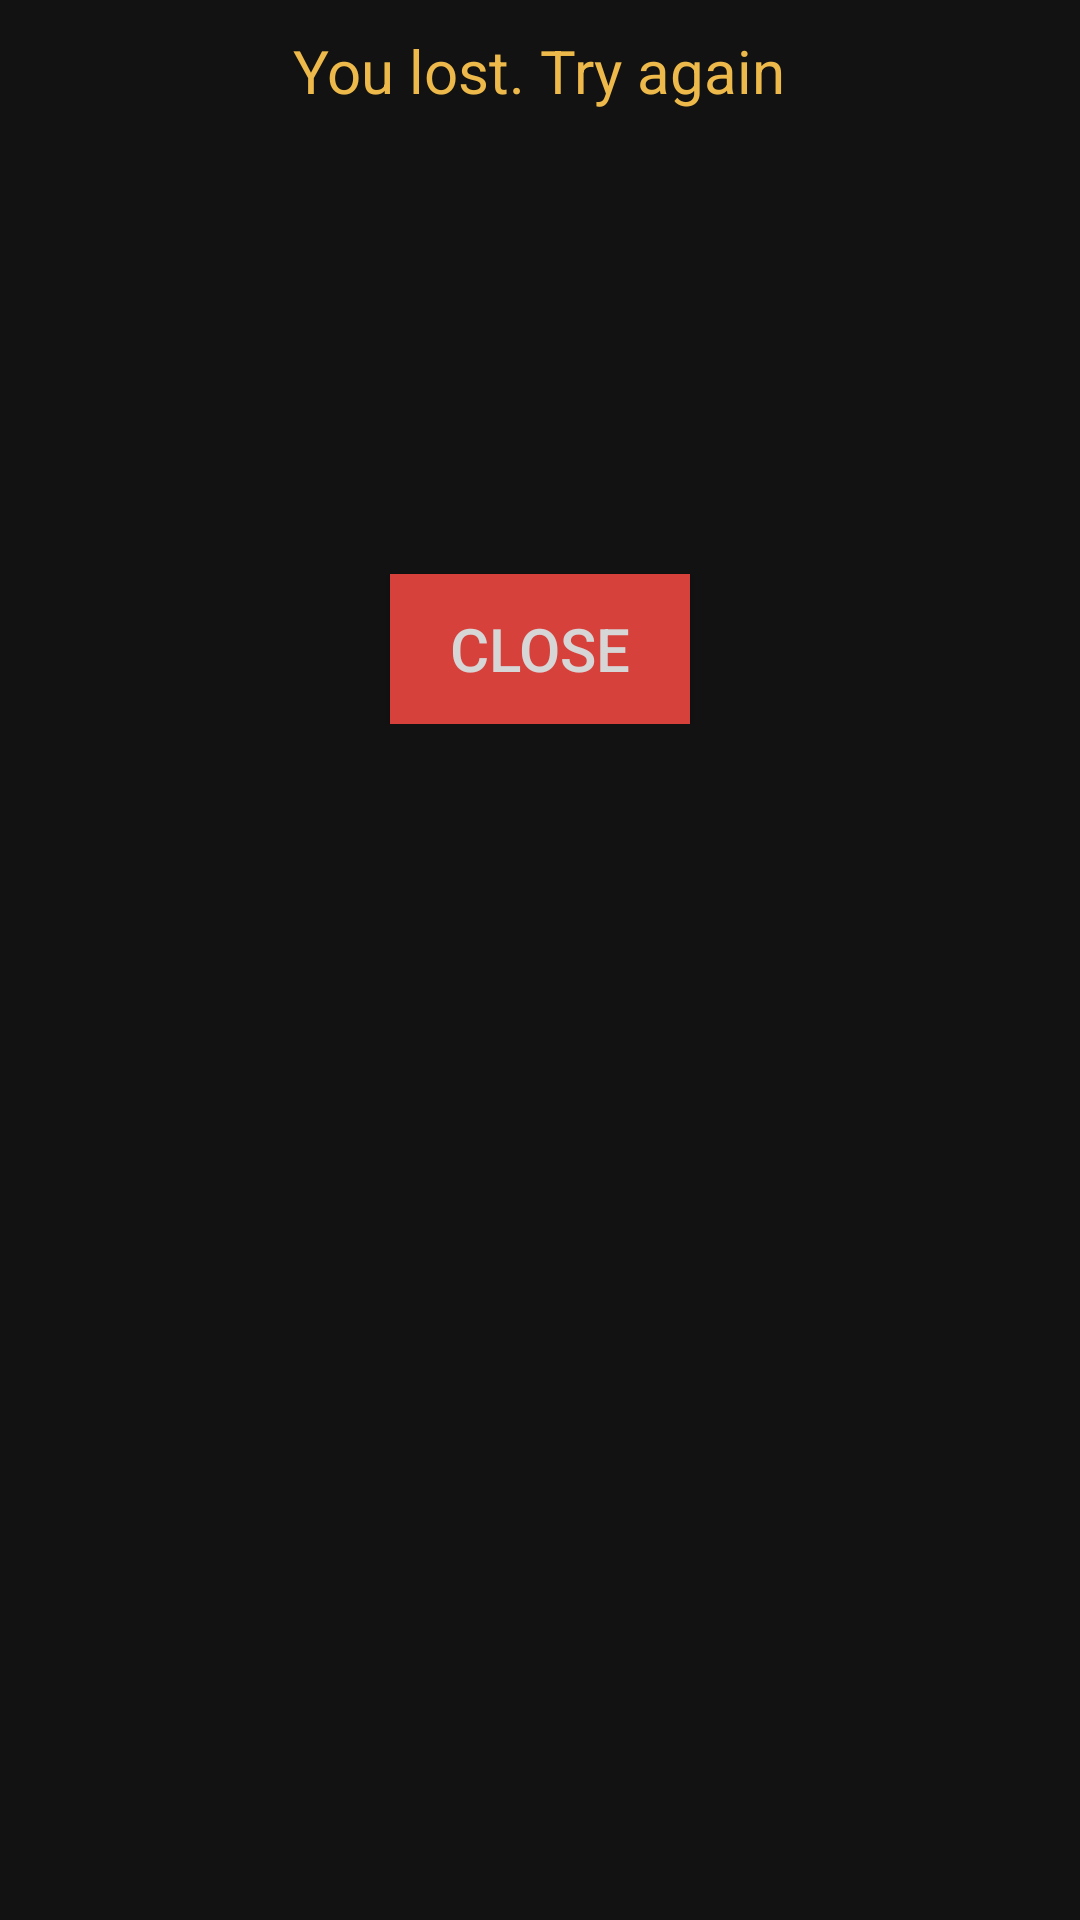

Here is an Android app screen rendered from its layout file. Give the layout XML and the strings, colors and styles it references.
<!-- AndroidManifest.xml: fallback theme Theme.MaterialComponents.DayNight.NoActionBar -->
<!-- res/layout/result_dialog_lose.xml -->
<?xml version="1.0" encoding="utf-8"?>
<RelativeLayout xmlns:android="http://schemas.android.com/apk/res/android"
    xmlns:tools="http://schemas.android.com/tools"
    android:layout_width="match_parent"
    android:layout_height="match_parent"
    android:padding="@dimen/dp320_10dp"
    android:background="#121212">

    <LinearLayout
        android:orientation="vertical"
        android:layout_width="match_parent"
        android:layout_height="wrap_content"
        android:gravity="top|center">

        <TextView
            android:id="@+id/result"
            android:layout_width="wrap_content"
            android:layout_height="wrap_content"
            android:text="You lost. Try again"
            android:textSize="@dimen/dp320_20sp"
            android:textColor="#EDB94A"
            fontPath="fonts/Roboto-Bold.ttf"
            tools:ignore="MissingPrefix"/>

        <TextView
            android:id="@+id/name"
            android:layout_width="wrap_content"
            android:layout_height="wrap_content"
            android:layout_marginTop="@dimen/dp320_10dp"
            android:textSize="@dimen/dp320_18sp"
            android:textColor="#D6D6D6"
            fontPath="fonts/Roboto-Bold.ttf"
            tools:ignore="MissingPrefix"/>

        <ImageView
            android:id="@+id/image"
            android:layout_width="match_parent"
            android:layout_height="@dimen/dp320_100dp"
            android:layout_marginTop="@dimen/dp320_10dp"
            android:scaleType="fitCenter" />

        <Button
            android:id="@+id/close_button"
            android:layout_width="@dimen/dp320_100dp"
            android:layout_height="@dimen/dp320_50dp"
            android:text="CLOSE"
            android:textSize="@dimen/dp320_20sp"
            android:textColor="#D6D6D6"
            android:layout_marginTop="@dimen/dp320_10dp"
            android:background="#D7413C"
            fontPath="fonts/Roboto-Bold.ttf"
            tools:ignore="MissingPrefix"/>

    </LinearLayout>

</RelativeLayout>
<!-- resources referenced by this layout -->
<resources>
  <dimen name="dp320_100dp">100dp</dimen>
  <dimen name="dp320_10dp">10dp</dimen>
  <dimen name="dp320_18sp">18sp</dimen>
  <dimen name="dp320_20sp">20sp</dimen>
  <dimen name="dp320_50dp">50dp</dimen>
</resources>
